Run: headless pygame with SDL's dummy video driver; simulated clock (each Clock.tick advances the game by its frame time, no real sleeping); random seed 0; keys injected as events and as key.get_pressed() state; no mouse input.
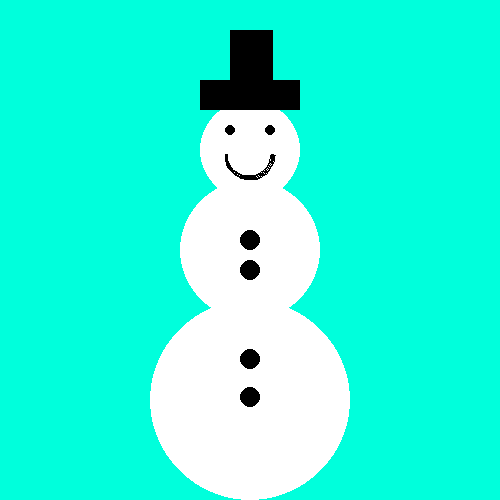
Frame 1 of 4 · flips 1–60 · no input
Frame 2 of 4 · flips 61–180 · tapped SPACE, RETURN · held RIGHT (→), D · screen unchanged from frame 1, image omitted
Frame 3 of 4 · flips 181–300 · held DOWN (↓), S · screen unchanged from frame 2, image omitted
Frame 4 of 4 · flips 301–420 · held LEFT (←), A, UP (↑), W · screen unchanged from frame 3, image omitted

The pygame program that drew these frames:

import pygame
import math
pygame.init()
 
LENGTH = 500
WIDTH = 500
screen = pygame.display.set_mode((LENGTH, WIDTH))
screen.fill((0,255,220))
pygame.display.set_caption("Snowman")
 
running = True
while running:
    for event in pygame.event.get():
        if event.type==pygame.QUIT:
            running = False
   
    
    pygame.draw.circle(screen, (255, 255, 255), (250, 400), 100)
    pygame.draw.circle(screen, (255, 255, 255), (250, 250), 70)
    pygame.draw.circle(screen, (255, 255, 255), (250, 150), 50)
    pygame.draw.circle(screen, (0, 0, 0), (250, 359), 10)
    pygame.draw.circle(screen, (0, 0, 0), (250, 397), 10)
    pygame.draw.circle(screen, (0, 0, 0), (250, 240), 10)
    pygame.draw.circle(screen, (0, 0, 0), (250, 270), 10)
    pygame.draw.circle(screen, (0, 0, 0), (230, 130), 5)
    pygame.draw.circle(screen, (0, 0, 0), (270, 130), 5)
    pygame.draw.arc(screen, (0, 0, 0), pygame.Rect(225, 130, 50, 50), math.pi, 2 * math.pi, 3)
    pygame.draw.rect(screen, (0, 0, 0), pygame.Rect(200, 80, 100, 30)) #I used rectangles for the hat
    pygame.draw.rect(screen, (0, 0, 0), pygame.Rect(230, 30, 43, 60))
    pygame.display.update()



 #pygame.draw.rect(screen, (255, 0, 0), pygame.Rect(x, 0, box_width, 50)) # this is the red square
                                     # horizontal, vertical, radius size
    #pygame.draw.circle(screen, (0, 255, 0), (1000, 300), 100) #this is the circle

    #pygame.draw.line(screen, (0, 0, 255), (0, 0), (800, 600), 20) #this is the line, star point, end position, thickness

    #pygame.draw.polygon(screen, (255, 255, 0), [(200, 200), (300, 300), (400, 200)]) #this is a triangle

    #pygame.draw.arc(screen, (255, 0, 255), pygame.Rect(100, 100, 200, 200), 0, math.pi/2, 2) # these are angles. a whole circle is 2 pi, half a circle 1 pi, 90 degrees is pi/2.

    #pygame.draw.arc(screen,(255,0,0),pygame.Rect(10,10,200,200), 0.5*math.pi, math.pi,10)
    
    # pygame.draw.ellipse(screen, (0, 0, 255), pygame.Rect(200, 200, 200, 100))
    # pygame.draw.aaline(screen, (255, 0, 255), (0, 0), (800, 600))
    # pygame.draw.lines(screen, (100, 255, 0), False, [(100, 100), (200, 200), (300, 100)], 2)
   
